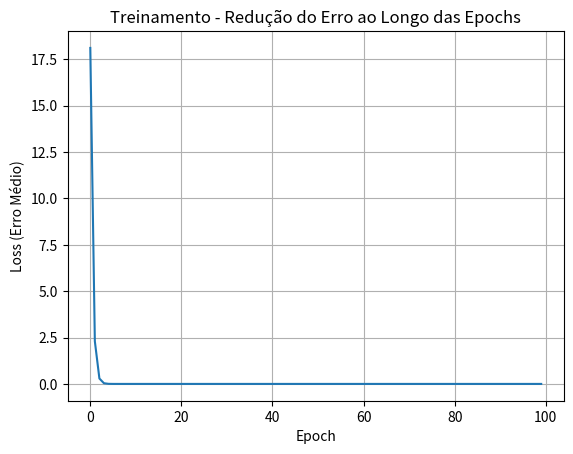

Reproduce this figure in Python.
import matplotlib.pyplot as plt

# Dados de treino
x_data = [1, 2, 3, 4, 5]
y_data = [2, 4, 6, 8, 10]

# Parâmetros do modelo
w = 0.5
lr = 0.01
epochs = 100
batch_size = 2

# Armazenar perdas para plotar depois
loss_history = []

# Função de perda (MSE)
def loss(y_pred, y_true):
    return (y_pred - y_true) ** 2

# Derivada do erro em relação ao peso
def grad(x, y_pred, y_true):
    return 2 * (y_pred - y_true) * x

# Treinamento
for epoch in range(epochs):
    epoch_loss = 0
    for i in range(0, len(x_data), batch_size):
        batch_x = x_data[i:i + batch_size]
        batch_y = y_data[i:i + batch_size]

        # Inicializa o gradiente acumulado
        total_grad = 0
        for x, y in zip(batch_x, batch_y):
            y_pred = w * x
            epoch_loss += loss(y_pred, y)
            total_grad += grad(x, y_pred, y)

        # Atualiza o peso com o gradiente médio do batch
        w = w - lr * (total_grad / len(batch_x))

    # Armazena a média da perda da epoch
    loss_history.append(epoch_loss / len(x_data))

# Resultado final
print(f"\nPeso final aprendido: w = {w:.4f}")

# 📊 Gráfico da perda ao longo das epochs
plt.plot(loss_history)
plt.xlabel('Epoch')
plt.ylabel('Loss (Erro Médio)')
plt.title('Treinamento - Redução do Erro ao Longo das Epochs')
plt.grid(True)
plt.show()
